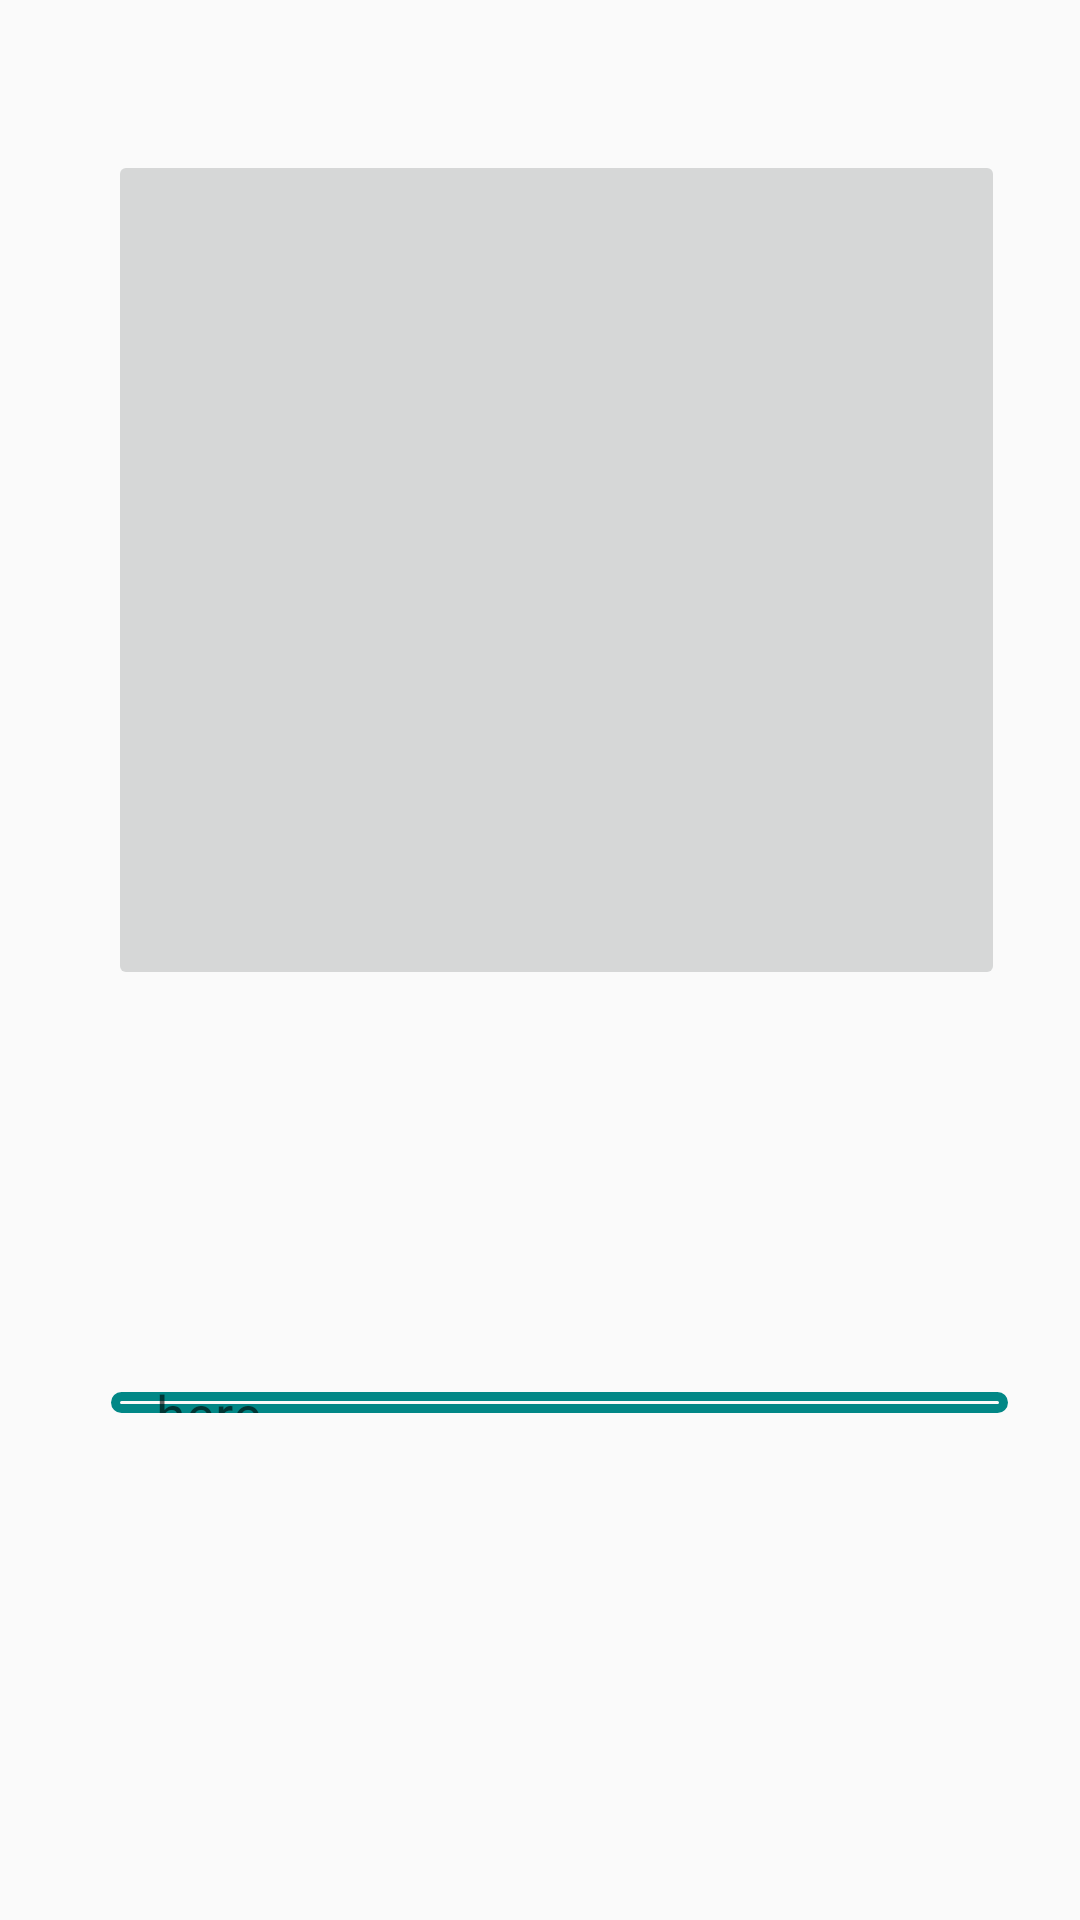

The Android layout XML behind this screen, and the referenced resources:
<!-- AndroidManifest.xml: application theme Theme.CaloriesApp -->
<!-- res/layout/activity_post.xml -->
<?xml version="1.0" encoding="utf-8"?>
<RelativeLayout xmlns:android="http://schemas.android.com/apk/res/android"
    xmlns:app="http://schemas.android.com/apk/res-auto"
    xmlns:tools="http://schemas.android.com/tools"
    android:layout_width="match_parent"
    android:layout_height="match_parent"
    tools:context=".Activities.PostActivity">

    <ImageButton
        android:id="@+id/select_post_image"
        android:layout_width="350dp"
        android:layout_height="wrap_content"
        android:layout_alignParentStart="true"
        android:layout_alignParentTop="true"
        android:layout_alignParentEnd="true"
        android:layout_alignParentBottom="true"
        android:layout_marginStart="36dp"
        android:layout_marginTop="50dp"
        android:layout_marginEnd="25dp"
        android:layout_marginBottom="310dp"
        android:scaleType="fitCenter"
        app:srcCompat="@drawable/ic_menu_gallery"
        tools:ignore="SpeakableTextPresentCheck,SpeakableTextPresentCheck" />

    <EditText
        android:id="@+id/post_description"
        android:layout_width="wrap_content"
        android:layout_height="98dp"
        android:layout_alignParentStart="true"
        android:layout_alignParentTop="true"
        android:layout_alignParentEnd="true"
        android:layout_alignParentBottom="true"
        android:layout_marginStart="37dp"
        android:layout_marginTop="464dp"
        android:layout_marginEnd="24dp"
        android:layout_marginBottom="169dp"
        android:background="@drawable/input_design"
        android:ems="10"
        android:gravity="start|top"
        android:hint="write something about your post here"
        android:inputType="textMultiLine"
        android:padding="15dp"
        tools:ignore="TouchTargetSizeCheck,SpeakableTextPresentCheck,SpeakableTextPresentCheck" />

    <Button
        android:id="@+id/uploadpost_btn"
        android:layout_width="wrap_content"
        android:layout_height="wrap_content"
        android:layout_alignParentStart="true"
        android:layout_alignParentTop="true"
        android:layout_alignParentEnd="true"
        android:layout_alignParentBottom="true"
        android:layout_marginStart="88dp"
        android:layout_marginTop="610dp"
        android:layout_marginEnd="90dp"
        android:layout_marginBottom="50dp"
        android:background="@drawable/buttons"
        android:padding="10dp"
        android:text="Upload Post"
        android:textColor="@color/white"
        android:textSize="20sp" />
</RelativeLayout>
<!-- resources referenced by this layout -->
<resources>
  <color name="white">#FFFFFFFF</color>
  <!-- drawable buttons (drawable) -->
  <?xml version="1.0" encoding="utf-8"?>
  <shape xmlns:android="http://schemas.android.com/apk/res/android">
   <solid
       android:color="@color/teal_700"
       >
       <corners
           android:radius="15dp"
           >
  
       </corners>
   </solid>
  </shape>
  <!-- drawable input_design (drawable) -->
  <?xml version="1.0" encoding="utf-8"?>
  <shape xmlns:android="http://schemas.android.com/apk/res/android">
  
      <stroke
          android:color="@color/teal_700"
          android:width="3dp"
          ></stroke>
  
      <corners
          android:radius="15dp"
          ></corners>
  </shape>
  <style name="Theme.CaloriesApp" parent="Theme.AppCompat.Light.NoActionBar">
          
          <item name="colorPrimary">@color/purple_500</item>
          <item name="colorPrimaryVariant">@color/purple_700</item>
          <item name="colorOnPrimary">@color/white</item>
          
          <item name="colorSecondary">@color/teal_200</item>
          <item name="colorSecondaryVariant">@color/teal_700</item>
          <item name="colorOnSecondary">@color/black</item>
          
          <item name="android:statusBarColor" tools:targetApi="l">?attr/colorSecondaryVariant</item>
          
      </style>
  <color name="teal_700">#FF018786</color>
  <color name="purple_500">#FF6200EE</color>
  <color name="purple_700">#FF3700B3</color>
  <color name="teal_200">#FF03DAC5</color>
  <color name="black">#FF000000</color>
</resources>
